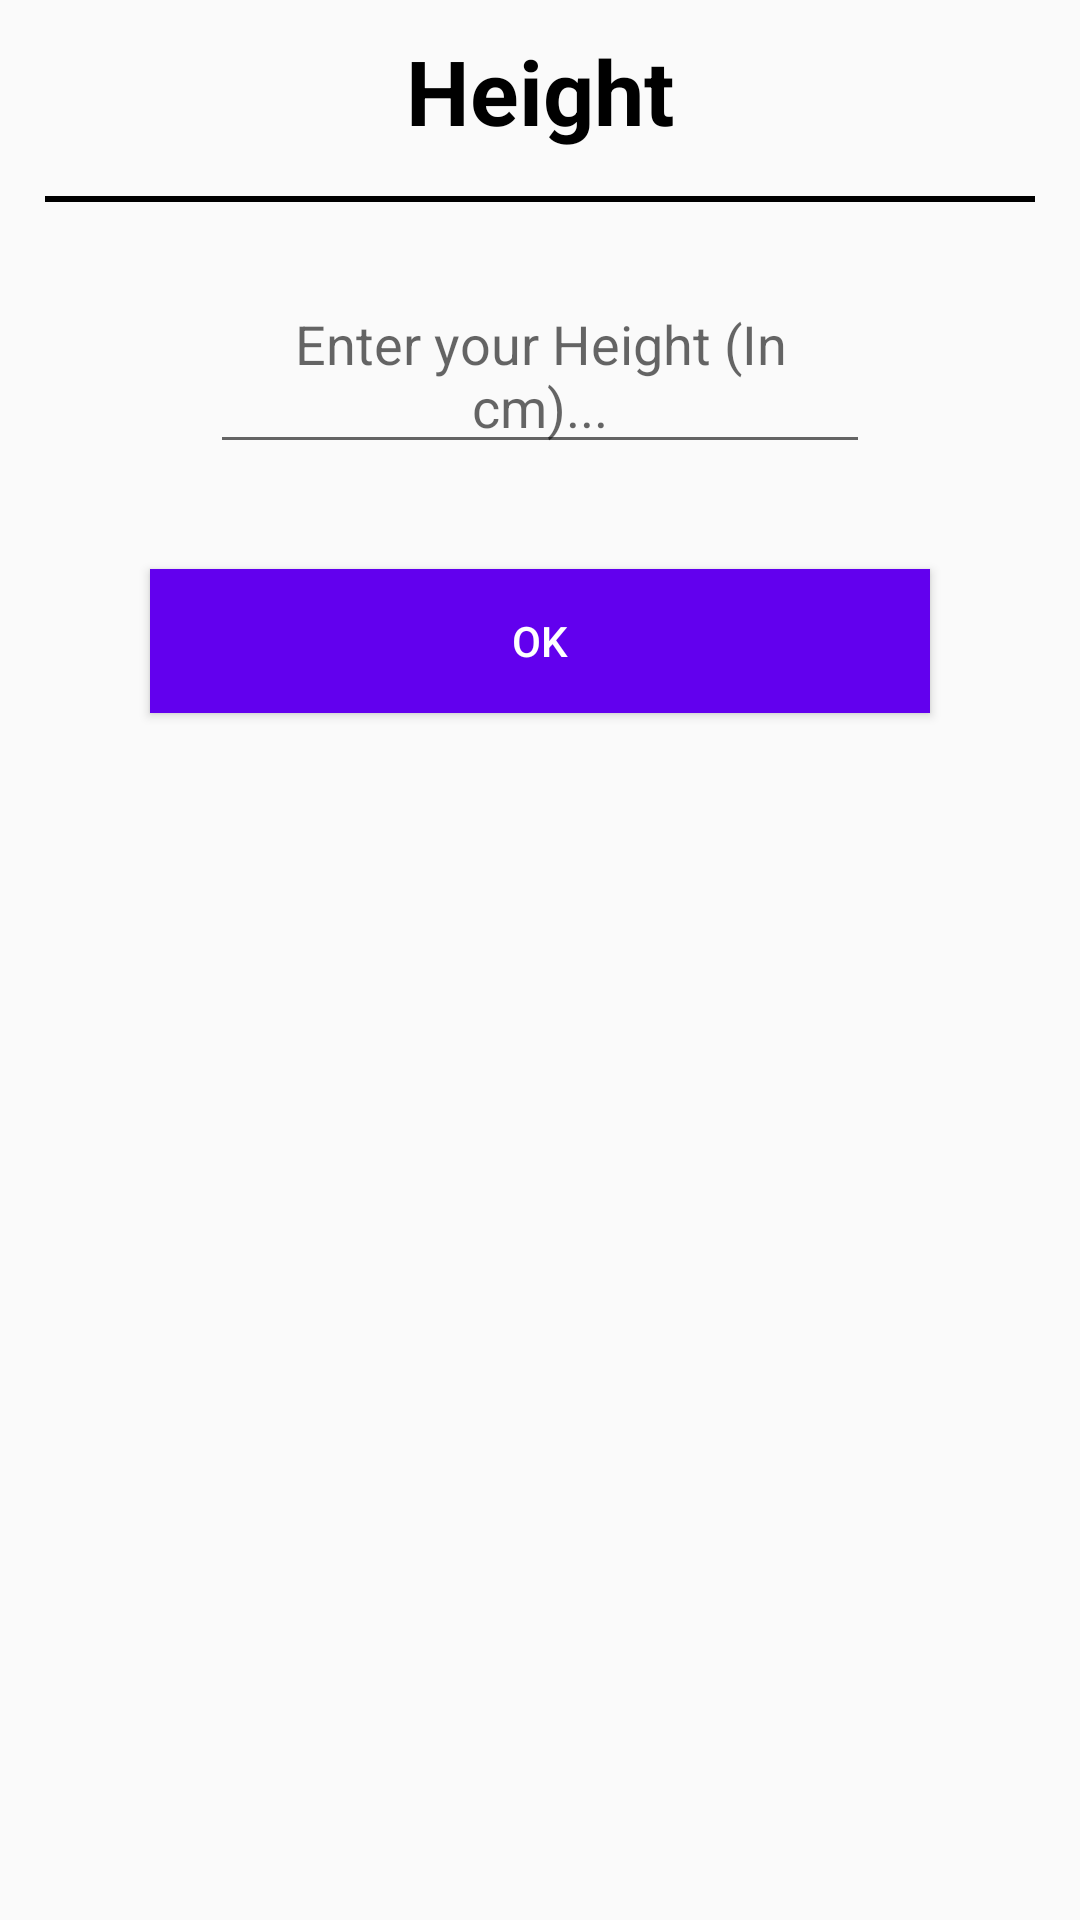

The Android layout XML behind this screen, and the referenced resources:
<!-- AndroidManifest.xml: application theme Theme.AppCompat.Light -->
<!-- res/layout/customview_height.xml -->
<?xml version="1.0" encoding="utf-8"?>
<RelativeLayout
    xmlns:android="http://schemas.android.com/apk/res/android"
    android:layout_width="match_parent"
    android:layout_height="match_parent">

    <TextView
        android:id="@+id/tv"
        android:layout_width="wrap_content"
        android:layout_height="wrap_content"
        android:text="Height"
        android:textSize="30sp"
        android:textStyle="bold"
        android:textColor="#000"
        android:layout_centerHorizontal="true"
        android:layout_marginTop="10dp"/>

    <View
        android:id="@+id/view"
        android:layout_width="match_parent"
        android:layout_height="2dp"
        android:background="#000"
        android:layout_margin="15dp"
        android:layout_below="@+id/tv"/>
    <EditText
        android:id="@+id/et"
        android:layout_width="match_parent"
        android:layout_marginRight="70dp"
        android:layout_marginLeft="70dp"
        android:layout_marginTop="10dp"
        android:layout_height="wrap_content"
        android:hint="Enter your Height (In cm)..."
        android:textAlignment="center"
        android:layout_centerHorizontal="true"
        android:layout_below="@+id/view"/>

    <Button
        android:id="@+id/buttonOk"
        android:layout_width="match_parent"
        android:layout_marginRight="50dp"
        android:layout_marginLeft="50dp"
        android:layout_height="wrap_content"
        android:layout_below="@id/et"
        android:layout_centerHorizontal="true"
        android:layout_marginTop="35dp"
        android:background="@color/colorPrimary"
        android:text="Ok"
        android:textColor="#FFF" />
</RelativeLayout>
<!-- resources referenced by this layout -->
<resources>

  <!-- not gathered from this repository: default colours our renderer supplied (Android Studio template values) -->
  <color name="colorPrimary">#FF6200EE</color>
</resources>
